Run: headless pygame with SDL's dummy video driver; simulated clock (each Clock.tick advances the game by its frame time, no real sleeping); random seed 0; keys injected as events and as key.get_pressed() state; no mouse input.
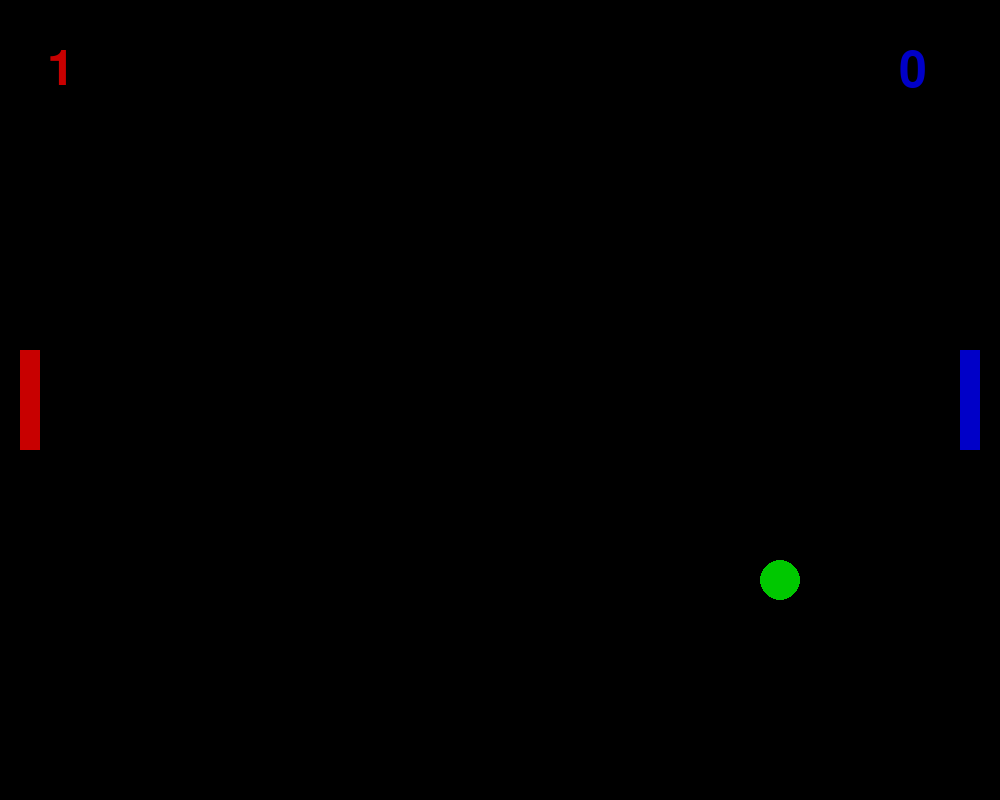
Frame 1 of 4 · flips 1–60 · no input
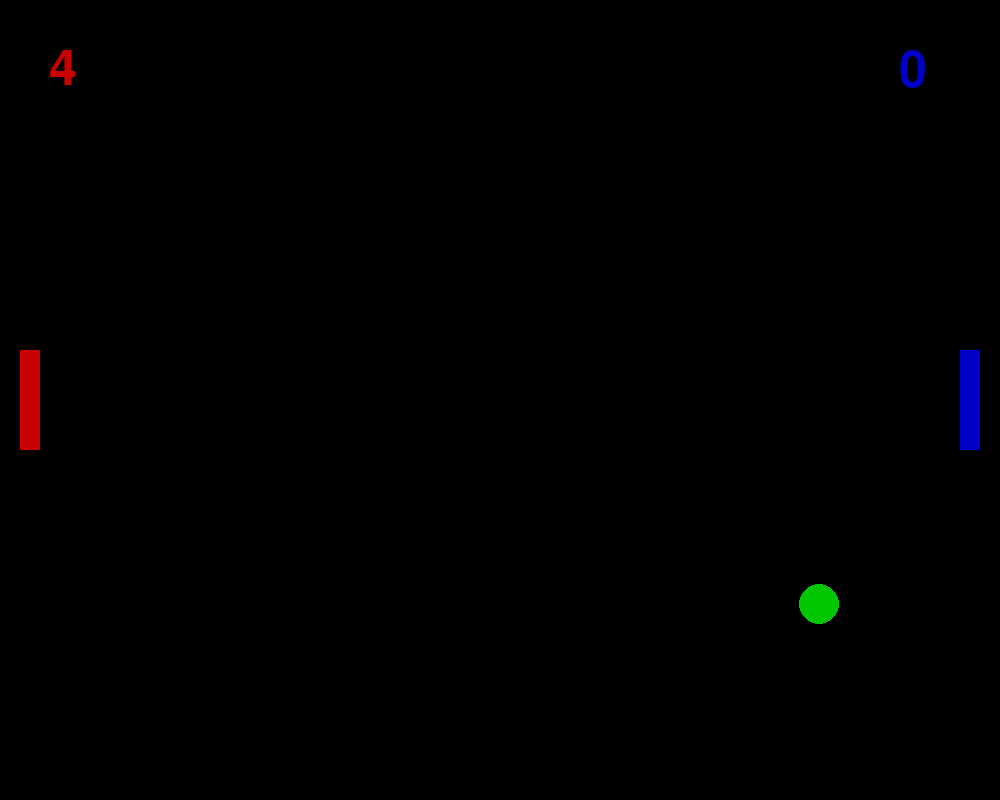
Frame 2 of 4 · flips 61–180 · tapped SPACE, RETURN · held RIGHT (→), D
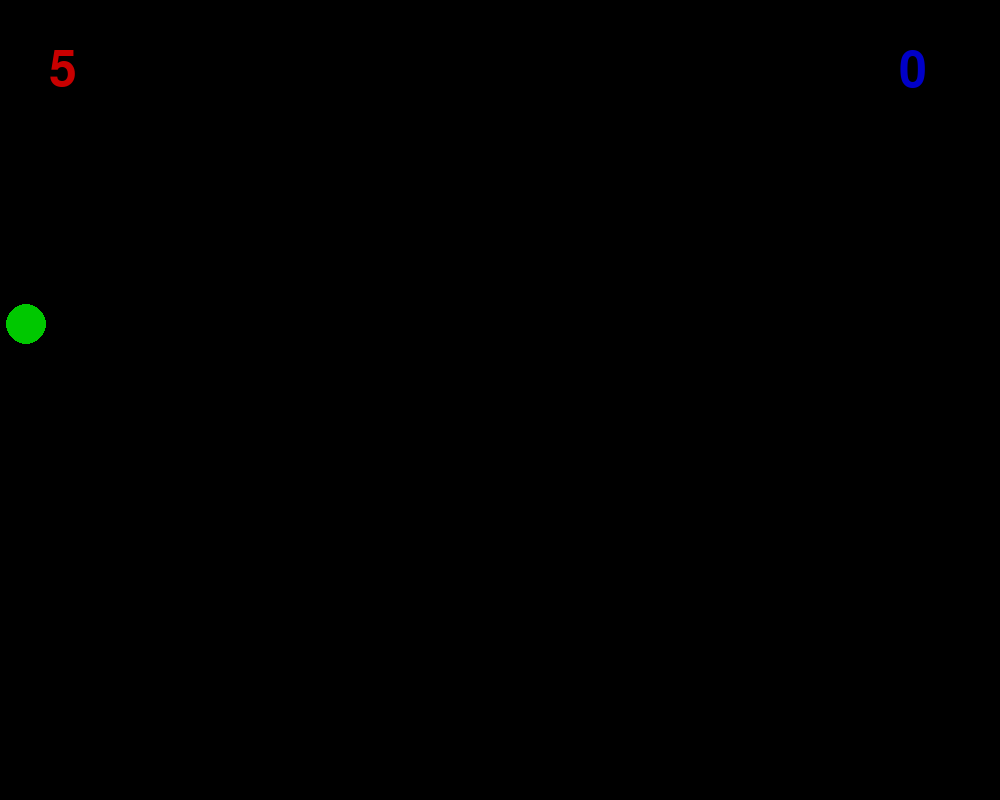
Frame 3 of 4 · flips 181–300 · held DOWN (↓), S
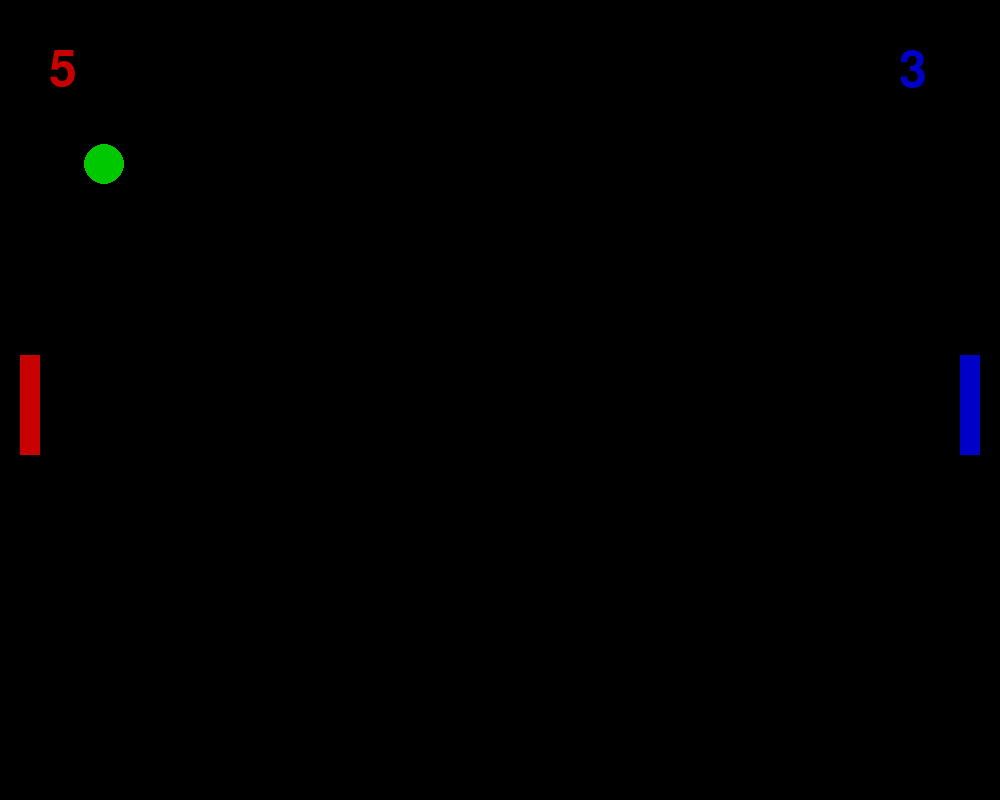
Frame 4 of 4 · flips 301–420 · held LEFT (←), A, UP (↑), W

The pygame program that drew these frames:

import pygame as pg
import pygame.freetype as pf

pg.init()
width = 1000
height = 800

font = pf.SysFont("Times", 50)
screen = pg.display.set_mode((width, height))
pg.display.set_caption("Pong Game")
clock = pg.time.Clock()

# BAll
bx = width/2
by = height/2
speedx = 13
speedy = 8
ball_size = 40
ball_color = (0,200,0)

# Paddle
px1 = 20
py1 = height/2 - 50
px2 = width - 40
py2 = height/2 - 50
pad1_color = (200,0,0)
pad2_color = (0,0,200)

# Score
pad1_score = 0
pad2_score = 0

run = True
while run:
    screen.fill((0,0,0))
    for event in pg.event.get():
        if event.type == pg.QUIT:
            run = False


    # Ball
    pg.draw.ellipse(screen, ball_color, (int(bx),int(by),ball_size,ball_size))
    # Ball Movement
    bx += speedx
    by += speedy
    # Bounce top & bottom
    if by+ball_size > height or by < 0:
        speedy *= -1
    # Change Score left & right
    if bx > width:
        pad1_score += 1
        bx, by = width/2, height/2
    elif bx+ball_size < 0:
        pad2_score += 1
        bx, by = width/2, height/2
    # Score Display
    font.render_to(screen, (50, 50), str(pad1_score), pad1_color)
    font.render_to(screen, (width-100, 50), str(pad2_score), pad2_color)
    # Paddle Display
    pg.draw.rect(screen, pad1_color, (int(px1), int(py1), 20, 100))
    pg.draw.rect(screen, pad2_color, (int(px2), int(py2), 20, 100))
    # Paddle Movement
    key = pg.key.get_pressed()
    if key[pg.K_w]:
        py1 -= 5
    if key[pg.K_s]:
        py1 += 5
    if key[pg.K_UP]:
        py2 -= 5
    if key[pg.K_DOWN]:
        py2 += 5
    # Paddle Ball Bounce
    if px1+20 > bx > px1 and by > py1 and by+20 < py1+100:
        speedx *= -1
    if px2 < bx+40 < px2+20 and by > py2 and by+20 < py2+100:
        speedx *= -1

    pg.display.update()
    clock.tick(60)
